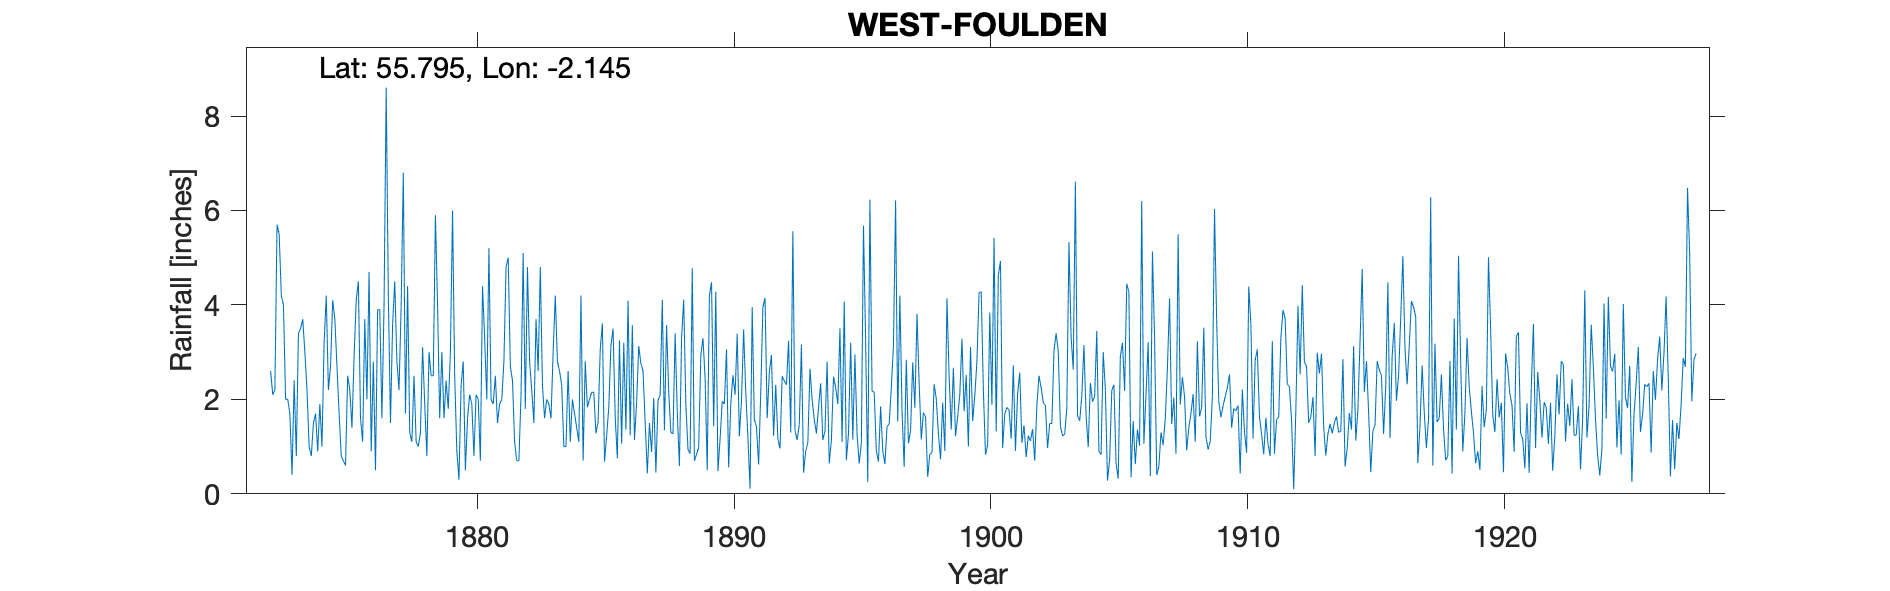

Source data for this figure (header and first rows):
WEST FOULDEN, , , , , , , , , , , , , , , , , , , , , , , 
Grid ref, NT910558, Long, -2.145, Lat, 55.8, Elevation, 250, ft, , , , , , , , , , , , , , , 
Station no, RR1246, , , , , , , , , , , , , , , , , , , , , , 
, 1870, 1871, 1872, 1873, 1874, 1875, 1876, 1877, 1878, 1879, 1880, 1881, 1882, 1883, 1884, 1885, 1886, 1887, 1888, 1889, 1890, 1891, 1892
January, , , , 2, 0.8, 2.7, 1.1, 4.2, 2.5, 1.6, 0.5, 2, 0.7, 2.3, 2.6, 2.15, 3.25, 1.5, 1.3, 0.84, 1.96, 1.19, 1.23
February, , , , 2, 1.5, 1.7, 3.7, 1.5, 1.1, 3, 1.6, 1.9, 0.7, 1.6, 1.1, 1.28, 1.06, 0.43, 1.27, 0.98, 1.9, 0.11, 2.31
March, , , , 1.7, 1.7, 0.8, 2, 3.6, 1, 1.6, 2.1, 2.5, 2.1, 2, 2, 1.52, 3.2, 1.5, 3.4, 2.93, 3.06, 3.95, 1.16
April, , , , 0.4, 0.9, 0.7, 4.7, 4.5, 1.3, 2.4, 1.9, 1.5, 5.1, 1.9, 1.7, 3.05, 1.36, 0.89, 1.72, 3.3, 0.56, 1.57, 0.96
May, , , , 2.4, 1.9, 0.6, 0.9, 2.8, 3.1, 1.8, 0.8, 1.9, 1.8, 1.6, 1.4, 3.61, 4.09, 2.03, 0.59, 2.45, 1.91, 1.42, 2.49
June, , , 2.6, 0.8, 1, 2.5, 2.8, 2.2, 1.9, 3, 2.1, 2, 4.8, 3, 1.1, 0.68, 1.24, 0.45, 3.29, 0.5, 2.51, 0.62, 2.39
July, , , 2.1, 3.4, 3.2, 2.2, 0.5, 4, 0.8, 6, 2, 2.8, 2.8, 4.2, 4.2, 1.23, 3.57, 1.98, 4.11, 4.2, 2.1, 2.16, 2.31
August, , , 2.2, 3.5, 4.2, 1.4, 3.9, 6.8, 3, 2.5, 0.7, 4.8, 2.2, 2.8, 0.7, 1.84, 1.14, 2.09, 1.9, 4.48, 3.39, 3.95, 3.24
September, , , 5.7, 3.7, 2.2, 2.9, 3.9, 1.7, 2.5, 0.9, 4.4, 5, 1.5, 2.6, 2.81, 3.14, 1.93, 4.11, 0.94, 1.43, 1.22, 4.15, 1.3
October, , , 5.5, 3, 2.7, 4.1, 1.6, 4.4, 2.5, 0.3, 3.3, 2.7, 3.7, 2.3, 1.83, 3.5, 3.13, 1.35, 0.85, 4.28, 1.97, 1.6, 5.56
November, , , 4.2, 2.2, 4.1, 4.5, 4, 1.3, 5.9, 2.3, 2, 2.4, 2.6, 1, 2, 1.62, 2.76, 3.57, 4.78, 0.48, 3.48, 2.57, 1.34
December, , , 4, 1, 3.7, 1.6, 8.6, 1.1, 4, 2.8, 5.2, 1.1, 4.8, 1, 2.15, 0.75, 2.6, 2.15, 0.7, 1.16, 2.15, 2.94, 1.14
Total, , , , 26.1, 27.9, 25.7, 37.7, 38.1, 29.6, 28.2, 26.6, 30.6, 32.8, 26.3, 23.59, 24.37, 29.33, 22.05, 24.85, 27.03, 26.21, 26.23, 25.43
?ERROR_TYRain_1870-1879_11_pt2-page-009.…, , , , , , , , , , , , , , , , , , , , , , , 
ERROR_TYRain_1920-1930_29_pt1-page-164.c…, , , , , , , , , , , , , , , , , , , , , , , 
